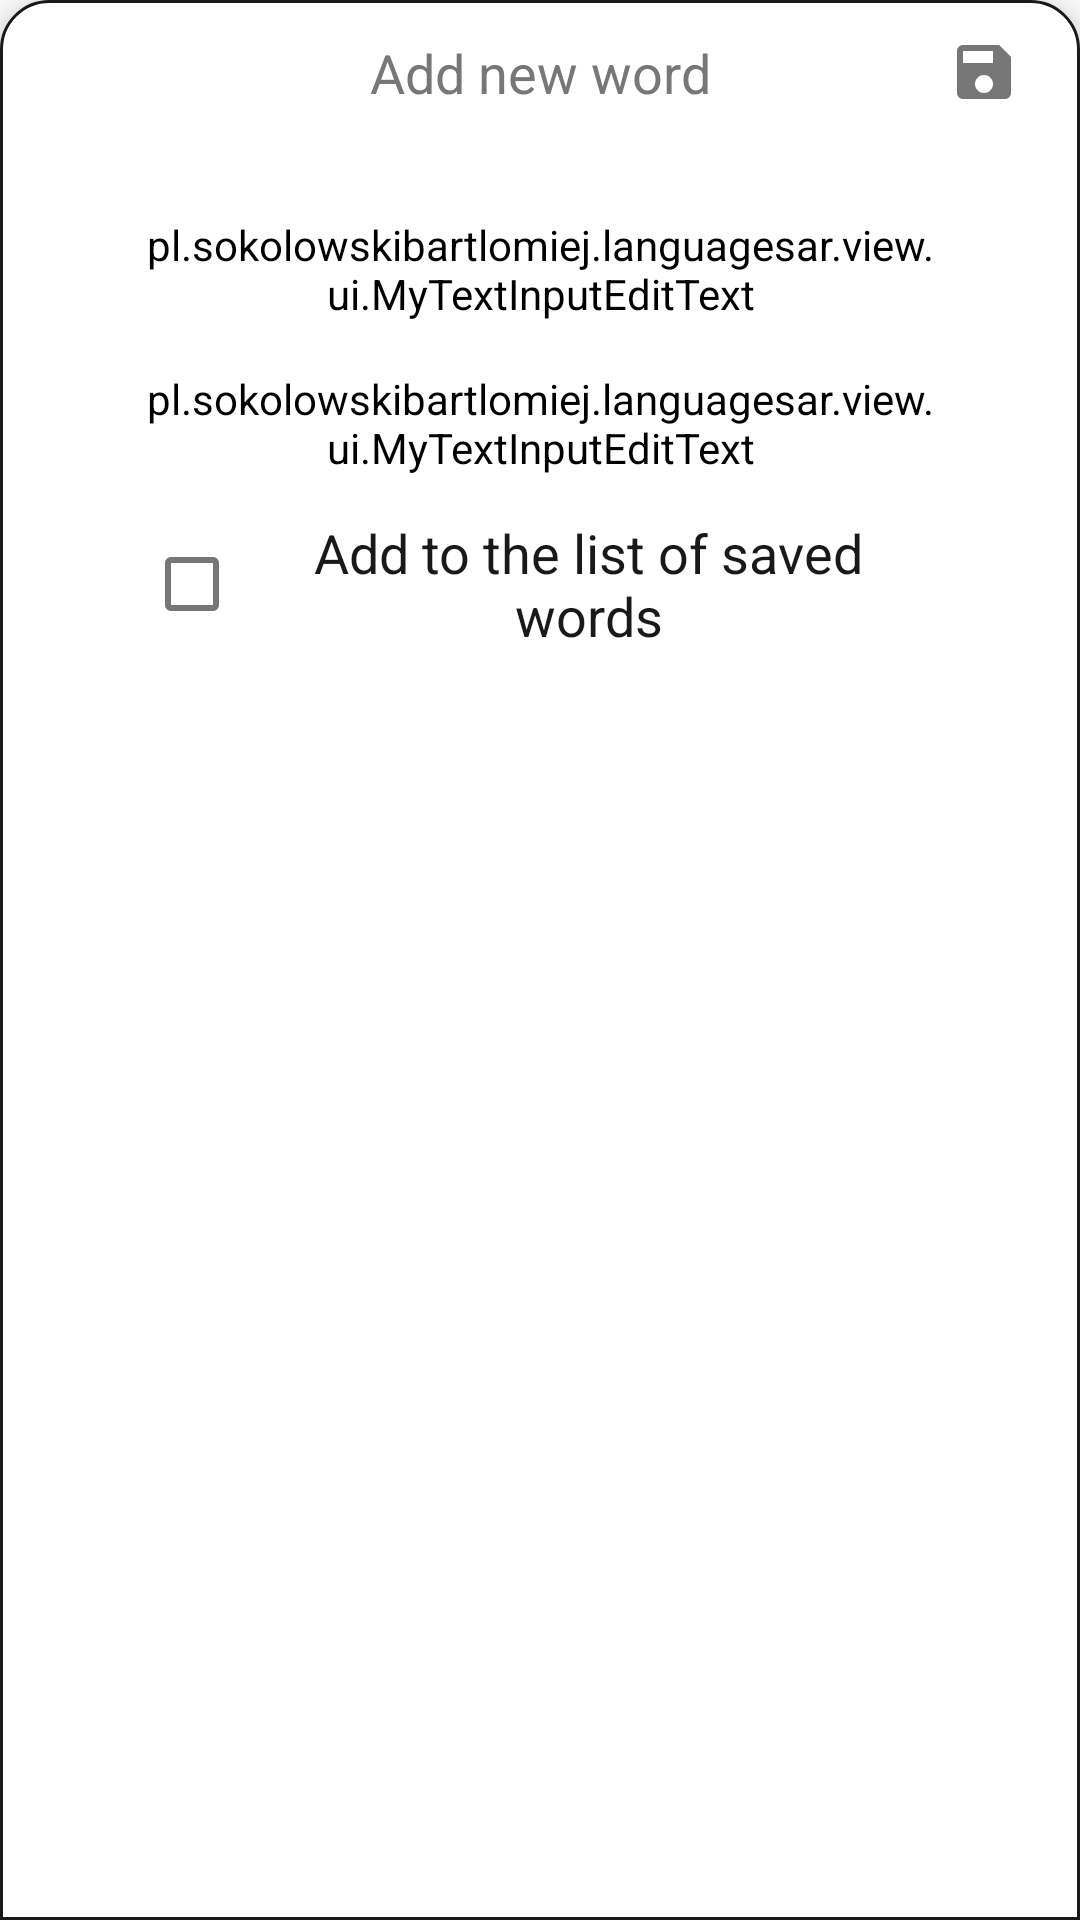

Android layout source for this screen:
<!-- AndroidManifest.xml: application theme AppTheme -->
<!-- res/layout/fragment_word_editor_bottom_sheet.xml -->
<?xml version="1.0" encoding="utf-8"?>
<androidx.constraintlayout.widget.ConstraintLayout xmlns:android="http://schemas.android.com/apk/res/android"
    xmlns:app="http://schemas.android.com/apk/res-auto"
    xmlns:tools="http://schemas.android.com/tools"
    android:id="@+id/addWordSheet"
    android:layout_width="match_parent"
    android:layout_height="match_parent"
    android:background="@drawable/bottom_sheet_background"
    android:clickable="true"
    android:elevation="8dp"
    android:focusable="true"
    tools:context=".view.fragments.WordEditorBottomSheetFragment"
    tools:ignore="Overdraw">

    <androidx.constraintlayout.widget.Guideline
        android:id="@+id/guidePeekHeight"
        android:layout_width="0dp"
        android:layout_height="0dp"
        android:orientation="horizontal"
        app:layout_constraintGuide_begin="48dp" />

    <com.google.android.material.textview.MaterialTextView
        android:layout_width="wrap_content"
        android:layout_height="wrap_content"
        android:layout_gravity="center"
        android:text="@string/add_word"
        android:textColor="@color/colorMenuIcons"
        android:textSize="18sp"
        app:layout_constraintBottom_toTopOf="@id/guidePeekHeight"
        app:layout_constraintEnd_toEndOf="parent"
        app:layout_constraintStart_toStartOf="parent"
        app:layout_constraintTop_toTopOf="parent" />

    <ImageButton
        android:id="@+id/collapseSheetBtn"
        android:layout_width="48dp"
        android:layout_height="48dp"
        android:layout_marginStart="8dp"
        android:background="?selectableItemBackgroundBorderless"
        android:contentDescription="@string/cd_collapse_bottom_sheet"
        android:scaleType="center"
        android:tint="@color/colorMenuIcons"
        app:layout_constraintBottom_toTopOf="@id/guidePeekHeight"
        app:layout_constraintStart_toStartOf="parent"
        app:layout_constraintTop_toTopOf="parent"
        app:srcCompat="@drawable/ic_close" />

    <ImageButton
        android:id="@+id/saveWordBtn"
        android:layout_width="48dp"
        android:layout_height="48dp"
        android:layout_marginEnd="8dp"
        android:background="?selectableItemBackgroundBorderless"
        android:contentDescription="@string/cd_save_translation"
        android:scaleType="center"
        app:layout_constraintBottom_toTopOf="@id/guidePeekHeight"
        app:layout_constraintEnd_toEndOf="parent"
        app:layout_constraintTop_toTopOf="parent"
        app:srcCompat="@drawable/ic_save" />

    <com.google.android.material.textfield.TextInputLayout
        android:id="@+id/wordInputLayout"
        android:layout_width="0dp"
        android:layout_height="wrap_content"
        android:layout_marginStart="48dp"
        android:layout_marginTop="24dp"
        android:layout_marginEnd="48dp"
        android:textColorHint="@color/colorMenuIcons"
        app:layout_constraintEnd_toEndOf="parent"
        app:layout_constraintStart_toStartOf="parent"
        app:layout_constraintTop_toBottomOf="@+id/guidePeekHeight">

        <pl.sokolowskibartlomiej.languagesar.view.ui.MyTextInputEditText
            android:id="@+id/wordET"
            android:layout_width="match_parent"
            android:layout_height="wrap_content"
            android:backgroundTint="@color/colorBackground"
            android:hint="@string/word"
            android:textColor="@color/colorText" />
    </com.google.android.material.textfield.TextInputLayout>

    <com.google.android.material.textfield.TextInputLayout
        android:id="@+id/translationInputLayout"
        android:layout_width="0dp"
        android:layout_height="wrap_content"
        android:layout_marginTop="16dp"
        android:textColorHint="@color/colorMenuIcons"
        app:layout_constraintEnd_toEndOf="@+id/wordInputLayout"
        app:layout_constraintStart_toStartOf="@+id/wordInputLayout"
        app:layout_constraintTop_toBottomOf="@+id/wordInputLayout">

        <pl.sokolowskibartlomiej.languagesar.view.ui.MyTextInputEditText
            android:id="@+id/translationET"
            android:layout_width="match_parent"
            android:layout_height="wrap_content"
            android:backgroundTint="@color/colorBackground"
            android:hint="@string/translation"
            android:textColor="@color/colorText" />
    </com.google.android.material.textfield.TextInputLayout>

    <com.google.android.material.checkbox.MaterialCheckBox
        android:id="@+id/saveWordCheckBox"
        android:layout_width="0dp"
        android:layout_height="wrap_content"
        android:layout_marginTop="12dp"
        android:buttonTint="@color/colorMenuIcons"
        android:gravity="center"
        android:text="@string/add_to_saved_words"
        android:textAppearance="?android:textAppearanceMedium"
        android:textColor="@color/colorText"
        app:layout_constraintEnd_toEndOf="@+id/wordInputLayout"
        app:layout_constraintStart_toStartOf="@+id/wordInputLayout"
        app:layout_constraintTop_toBottomOf="@+id/translationInputLayout" />
</androidx.constraintlayout.widget.ConstraintLayout>
<!-- resources referenced by this layout -->
<resources>
  <color name="colorBackground">#FFFFFF</color>
  <color name="colorMenuIcons">#777777</color>
  <color name="colorText">#191919</color>
  <!-- drawable bottom_sheet_background (drawable) -->
  <?xml version="1.0" encoding="utf-8"?>
  <shape xmlns:android="http://schemas.android.com/apk/res/android"
      android:shape="rectangle">
  
      <corners
          android:topLeftRadius="16dp"
          android:topRightRadius="16dp" />
  
      <solid android:color="@color/colorBackground" />
  
      <stroke
          android:width="1dp"
          android:color="@color/colorText" />
  
  </shape>
  <!-- drawable ic_save (drawable) -->
  <?xml version="1.0" encoding="utf-8"?>
  <vector xmlns:android="http://schemas.android.com/apk/res/android"
      android:width="24dp"
      android:height="24dp"
      android:viewportWidth="24.0"
      android:viewportHeight="24.0">
  
      <path
          android:fillColor="@color/colorMenuIcons"
          android:pathData="M17,3L5,3c-1.11,0 -2,0.9 -2,2v14c0,1.1 0.89,2 2,2h14c1.1,0 2,-0.9 2,-2L21,7l-4,-4zM12,19c-1.66,0 -3,-1.34 -3,-3s1.34,-3 3,-3 3,1.34 3,3 -1.34,3 -3,3zM15,9L5,9L5,5h10v4z" />
  </vector>
  <string name="add_to_saved_words">Add to the list of saved words</string>
  <string name="add_word">Add new word</string>
  <string name="cd_collapse_bottom_sheet">Collapse bottom sheet</string>
  <string name="cd_save_translation">Save new word</string>
  <string name="translation">Translation</string>
  <string name="word">Word</string>
  <style name="AppTheme" parent="Theme.MaterialComponents.DayNight.NoActionBar">
          <item name="colorPrimary">@color/colorPrimary</item>
          <item name="colorPrimaryDark">@color/colorPrimaryDark</item>
          <item name="colorAccent">@color/colorAccent</item>
          <item name="preferenceTheme">@style/PrefsTheme</item>
      </style>
  <color name="colorPrimary">#1976d2</color>
  <color name="colorPrimaryDark">#1565c0</color>
  <color name="colorAccent">#1976d2</color>
  <style name="PrefsTheme" parent="PreferenceThemeOverlay.v14.Material">
          <item name="android:layout">@layout/fragment_settings</item>
      </style>
</resources>
